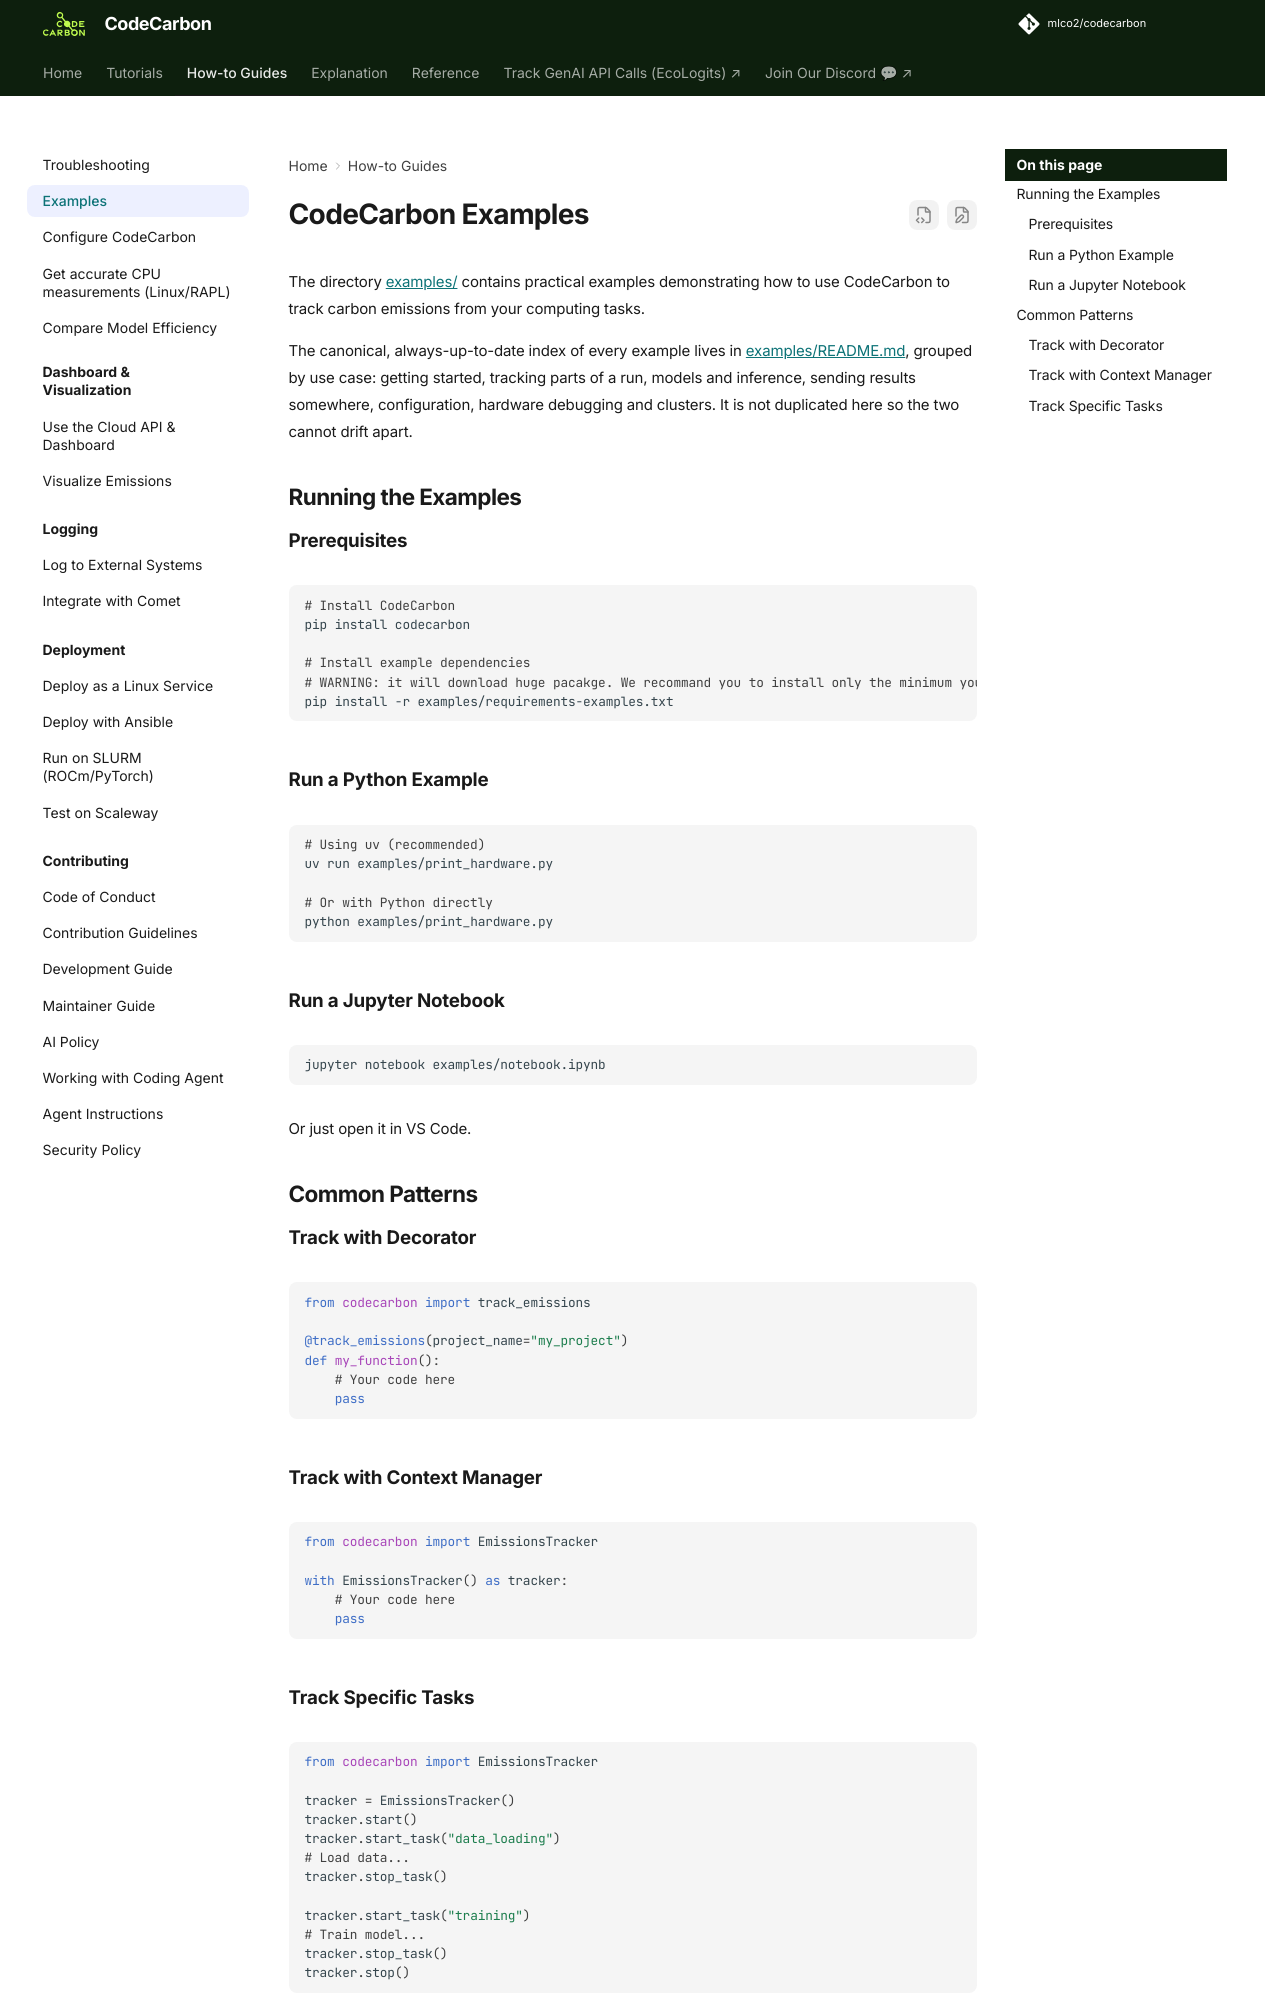

repository: mlco2/codecarbon · page: 3.3/how-to/examples/index.html · generator: mkdocs

# CodeCarbon Examples

The directory [examples/](https://github.com/mlco2/codecarbon/tree/master/examples) contains practical examples demonstrating how to use CodeCarbon to track carbon emissions from your computing tasks.

The canonical, always-up-to-date index of every example lives in
[examples/README.md](https://github.com/mlco2/codecarbon/blob/master/examples/README.md),
grouped by use case: getting started, tracking parts of a run, models and
inference, sending results somewhere, configuration, hardware debugging and
clusters. It is not duplicated here so the two cannot drift apart.

## Running the Examples

### Prerequisites
```bash
# Install CodeCarbon
pip install codecarbon

# Install example dependencies
# WARNING: it will download huge pacakge. We recommand you to install only the minimum you need for the example you want to run.
pip install -r examples/requirements-examples.txt
```

### Run a Python Example
```bash
# Using uv (recommended)
uv run examples/print_hardware.py

# Or with Python directly
python examples/print_hardware.py
```

### Run a Jupyter Notebook
```bash
jupyter notebook examples/notebook.ipynb
```

Or just open it in VS Code.

## Common Patterns

### Track with Decorator
```python
from codecarbon import track_emissions

@track_emissions(project_name="my_project")
def my_function():
    # Your code here
    pass
```

### Track with Context Manager
```python
from codecarbon import EmissionsTracker

with EmissionsTracker() as tracker:
    # Your code here
    pass
```
